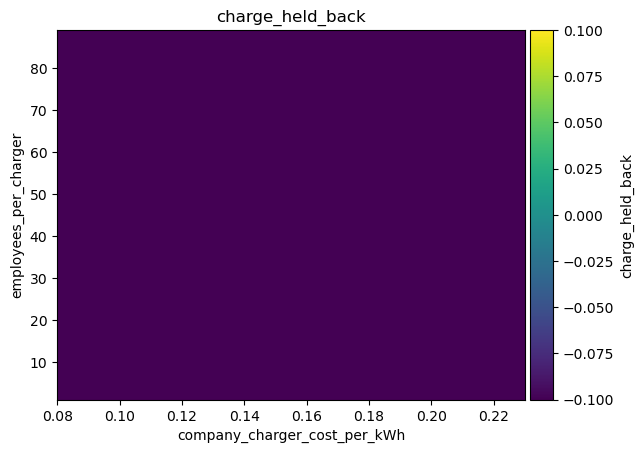

The data file committed next to this chart (first rows):
employees_per_charger\company_charger_co…, 0.08, 0.09, 0.09999999999999999, 0.10999999999999999, 0.11999999999999998, 0.12999999999999998, 0.13999999999999996, 0.14999999999999997, 0.15999999999999998, 0.16999999999999996, 0.17999999999999994, 0.18999999999999995, 0.19999999999999996, 0.20999999999999996, 0.21999999999999992, 0.22999999999999993
1, 0.0, 0.0, 0.0, 0.0, 0.0, 0.0, 0.0, 0.0, 0.0, 0.0, 0.0, 0.0, 0.0, 0.0, 0.0, 0.0
5, 0.0, 0.0, 0.0, 0.0, 0.0, 0.0, 0.0, 0.0, 0.0, 0.0, 0.0, 0.0, 0.0, 0.0, 0.0, 0.0
9, 0.0, 0.0, 0.0, 0.0, 0.0, 0.0, 0.0, 0.0, 0.0, 0.0, 0.0, 0.0, 0.0, 0.0, 0.0, 0.0
13, 0.0, 0.0, 0.0, 0.0, 0.0, 0.0, 0.0, 0.0, 0.0, 0.0, 0.0, 0.0, 0.0, 0.0, 0.0, 0.0
17, 0.0, 0.0, 0.0, 0.0, 0.0, 0.0, 0.0, 0.0, 0.0, 0.0, 0.0, 0.0, 0.0, 0.0, 0.0, 0.0
21, 0.0, 0.0, 0.0, 0.0, 0.0, 0.0, 0.0, 0.0, 0.0, 0.0, 0.0, 0.0, 0.0, 0.0, 0.0, 0.0
25, 0.0, 0.0, 0.0, 0.0, 0.0, 0.0, 0.0, 0.0, 0.0, 0.0, 0.0, 0.0, 0.0, 0.0, 0.0, 0.0
29, 0.0, 0.0, 0.0, 0.0, 0.0, 0.0, 0.0, 0.0, 0.0, 0.0, 0.0, 0.0, 0.0, 0.0, 0.0, 0.0
33, 0.0, 0.0, 0.0, 0.0, 0.0, 0.0, 0.0, 0.0, 0.0, 0.0, 0.0, 0.0, 0.0, 0.0, 0.0, 0.0
37, 0.0, 0.0, 0.0, 0.0, 0.0, 0.0, 0.0, 0.0, 0.0, 0.0, 0.0, 0.0, 0.0, 0.0, 0.0, 0.0
41, 0.0, 0.0, 0.0, 0.0, 0.0, 0.0, 0.0, 0.0, 0.0, 0.0, 0.0, 0.0, 0.0, 0.0, 0.0, 0.0
45, 0.0, 0.0, 0.0, 0.0, 0.0, 0.0, 0.0, 0.0, 0.0, 0.0, 0.0, 0.0, 0.0, 0.0, 0.0, 0.0
49, 0.0, 0.0, 0.0, 0.0, 0.0, 0.0, 0.0, 0.0, 0.0, 0.0, 0.0, 0.0, 0.0, 0.0, 0.0, 0.0
53, 0.0, 0.0, 0.0, 0.0, 0.0, 0.0, 0.0, 0.0, 0.0, 0.0, 0.0, 0.0, 0.0, 0.0, 0.0, 0.0
57, 0.0, 0.0, 0.0, 0.0, 0.0, 0.0, 0.0, 0.0, 0.0, 0.0, 0.0, 0.0, 0.0, 0.0, 0.0, 0.0
61, 0.0, 0.0, 0.0, 0.0, 0.0, 0.0, 0.0, 0.0, 0.0, 0.0, 0.0, 0.0, 0.0, 0.0, 0.0, 0.0
65, 0.0, 0.0, 0.0, 0.0, 0.0, 0.0, 0.0, 0.0, 0.0, 0.0, 0.0, 0.0, 0.0, 0.0, 0.0, 0.0
69, 0.0, 0.0, 0.0, 0.0, 0.0, 0.0, 0.0, 0.0, 0.0, 0.0, 0.0, 0.0, 0.0, 0.0, 0.0, 0.0
73, 0.0, 0.0, 0.0, 0.0, 0.0, 0.0, 0.0, 0.0, 0.0, 0.0, 0.0, 0.0, 0.0, 0.0, 0.0, 0.0
77, 0.0, 0.0, 0.0, 0.0, 0.0, 0.0, 0.0, 0.0, 0.0, 0.0, 0.0, 0.0, 0.0, 0.0, 0.0, 0.0
81, 0.0, 0.0, 0.0, 0.0, 0.0, 0.0, 0.0, 0.0, 0.0, 0.0, 0.0, 0.0, 0.0, 0.0, 0.0, 0.0
85, 0.0, 0.0, 0.0, 0.0, 0.0, 0.0, 0.0, 0.0, 0.0, 0.0, 0.0, 0.0, 0.0, 0.0, 0.0, 0.0
89, 0.0, 0.0, 0.0, 0.0, 0.0, 0.0, 0.0, 0.0, 0.0, 0.0, 0.0, 0.0, 0.0, 0.0, 0.0, 0.0
